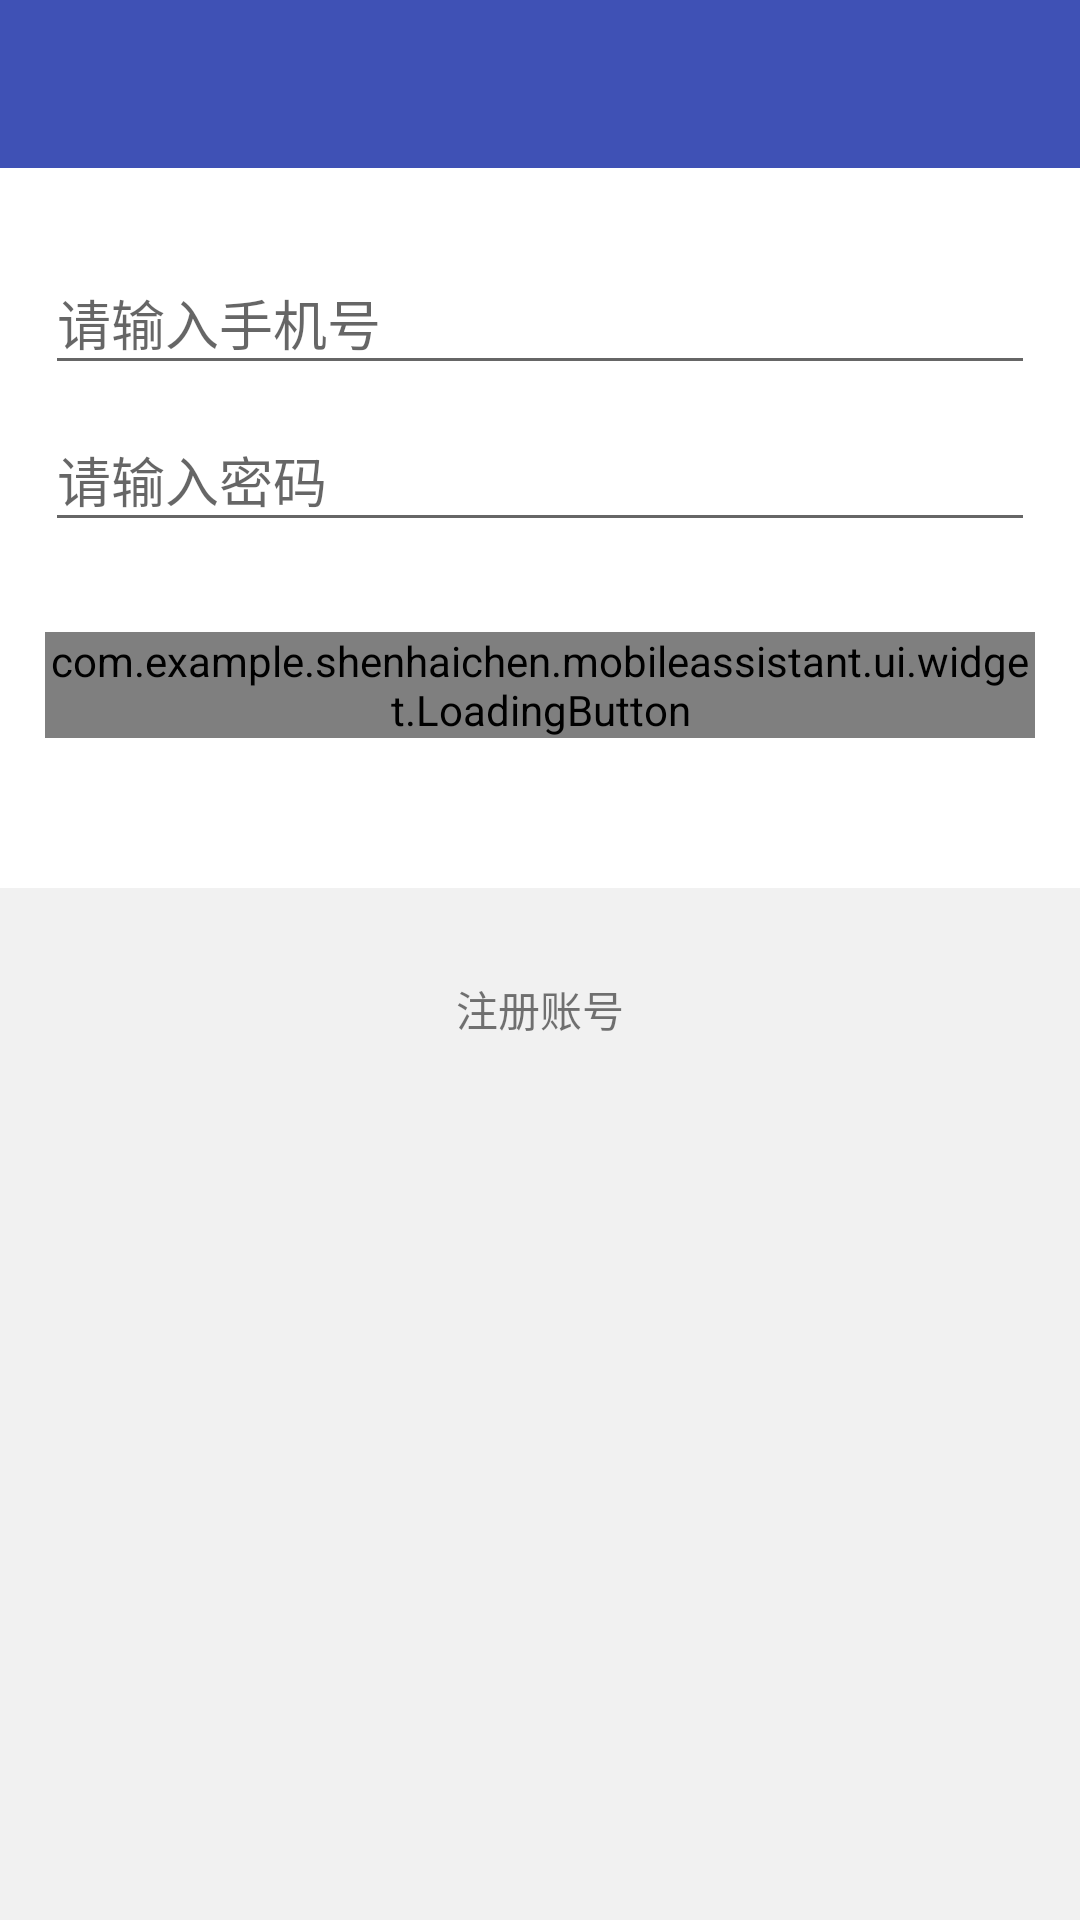

Write the Android layout XML for this screen, with the resource values it uses.
<!-- AndroidManifest.xml: application theme AppTheme -->
<!-- res/layout/activity_login.xml -->
<?xml version="1.0" encoding="utf-8"?>
<LinearLayout xmlns:android="http://schemas.android.com/apk/res/android"
    xmlns:app="http://schemas.android.com/apk/res-auto"
    xmlns:tools="http://schemas.android.com/tools"
    android:layout_width="match_parent"
    android:layout_height="match_parent"
    android:background="#f1f1f1"
    android:orientation="vertical"
    tools:context="com.example.shenhaichen.mobileassistant.ui.activity.LoginActivity">

    <android.support.v7.widget.Toolbar
        android:id="@+id/login_tool_bar"
        android:layout_width="match_parent"
        android:layout_height="wrap_content"
        android:minHeight="?attr/actionBarSize"
        android:background="?attr/colorPrimary"
        android:theme="@style/AppTheme.Toolbar"
        >

    </android.support.v7.widget.Toolbar>
    
    
    <LinearLayout
        android:layout_width="match_parent"
        android:layout_height="wrap_content"
        android:background="@color/color_w"
        android:orientation="vertical"
        android:paddingBottom="50dp"
        android:paddingLeft="15dp"
        android:paddingRight="15dp"
        android:paddingTop="20dp">

        <android.support.design.widget.TextInputLayout
            android:id="@+id/view_mobi_wrapper"
            android:layout_width="match_parent"
            android:layout_height="wrap_content">


            <EditText
                android:id="@+id/txt_mobi"
                android:layout_width="match_parent"
                android:layout_height="wrap_content"
                android:hint="@string/mobi"
                android:inputType="number" />

        </android.support.design.widget.TextInputLayout>


        <android.support.design.widget.TextInputLayout
            android:id="@+id/view_password_wrapper"
            android:layout_width="match_parent"
            android:layout_height="wrap_content">

            <EditText
                android:id="@+id/txt_password"
                android:layout_width="match_parent"
                android:layout_height="wrap_content"
                android:hint="@string/password"
                android:inputType="textPassword" />
        </android.support.design.widget.TextInputLayout>

        <com.example.shenhaichen.mobileassistant.ui.widget.LoadingButton
            android:id="@+id/login_btn"
            android:layout_width="match_parent"
            android:layout_height="wrap_content"
            android:layout_marginTop="30dp"
            app:textColor="@color/color_w"
            android:background="@drawable/bg_btn"
            app:text="@string/login"
            app:loadingText="@string/logining"
            app:progressColor="@color/colorAccent"/>


    </LinearLayout>
    
    <TextView
        android:layout_width="wrap_content"
        android:layout_height="wrap_content"
        android:layout_gravity="center"
        android:layout_marginTop="30dp"
        android:text="注册账号" />


</LinearLayout>
<!-- resources referenced by this layout -->
<resources>
  <color name="colorAccent">#FF4081</color>
  <color name="color_w">#FFF</color>
  <string name="login">登陆</string>
  <string name="logining">正在登陆...</string>
  <string name="mobi">请输入手机号</string>
  <string name="password">请输入密码</string>
  <style name="AppTheme.Toolbar" parent="AppTheme">
          
          <item name="drawerArrowStyle">@style/AppTheme.DrawerArrowToggle</item>
          <item name="android:windowActionBarOverlay">@style/ActionButton.Overflow</item>
          <item name="actionOverflowButtonStyle">@style/ActionButton.Overflow</item>
          <item name="titleTextColor">@android:color/white</item>
      </style>
  <style name="AppTheme" parent="Theme.AppCompat.Light.NoActionBar">
          
          <item name="colorPrimary">@color/colorPrimary</item>
          <item name="colorPrimaryDark">@color/colorPrimaryDark</item>
          <item name="colorAccent">@color/colorAccent</item>
      </style>
  <style name="AppTheme.DrawerArrowToggle" parent="Base.Widget.AppCompat.DrawerArrowToggle">
          <item name="color">@android:color/white</item>
      </style>
  <style name="ActionButton.Overflow" parent="android:style/Widget.Holo.Light.ActionButton.Overflow">
          <item name="android:src">@mipmap/ic_menu_more_overflow</item>
      </style>
  <color name="colorPrimary">#3F51B5</color>
  <color name="colorPrimaryDark">#303F9F</color>
</resources>
